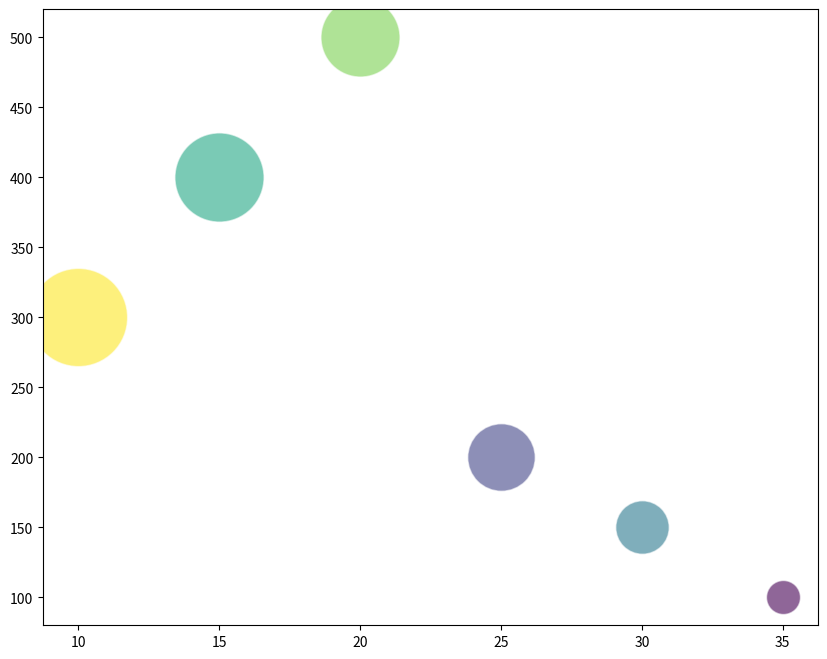

Python code for this plot: (Note: this script raises an exception after producing the figure.)
import matplotlib.pyplot as plt
import numpy as np
from matplotlib import cm
from matplotlib.colors import Normalize

raw_data = '''Product,Units Produced (Millions),Production Cost ($ Billion),Profit Margin (%),Efficiency (Score)
Cars,20,500,25,85
Computers,15,400,30,80
Smartphones,10,300,35,90
Furniture,25,200,20,70
Appliances,30,150,15,75
Clothing,35,100,10,65
'''

# Cleaning data
data_lines = raw_data.split('\n')[:-1]
data_labels = data_lines[0].split(',')[1:]
data = np.array([line.split(',')[1:] for line in data_lines[1:]], dtype=float)
line_labels = [f"{line.split(',')[0]} {line.split(',')[2]}" for line in data_lines[1:]]

# Create new figure
fig, ax = plt.subplots(figsize=(10,8))

# Normalizing size and color of bubbles
size_norm = Normalize(vmin=data[:,2].min(), vmax=data[:,2].max())
color_norm = Normalize(vmin=data[:,3].min(), vmax=data[:,3].max())
bubble_sizes = np.interp(data[:,2], (data[:,2].min(), data[:,2].max()), (600, 5000))

for i in range(len(data)):
    ax.scatter(data[i,0], data[i,1], c=cm.viridis(color_norm(data[i,3])), s=bubble_sizes[i], alpha=0.6, edgecolors='w', label=None)
    ax.scatter([], [], c=cm.viridis(color_norm(data[i,3])), s=20, label=line_labels[i])

# Add colorbar
sm = plt.cm.ScalarMappable(cmap=cm.viridis, norm=color_norm)
sm.set_array([])
fig.colorbar(sm, label=data_labels[3], pad=0)

# Add labels and title
ax.set_xlabel(data_labels[0])
ax.set_ylabel(data_labels[1])
ax.set_title('Productivity and Profitability in Manufacturing Industry 2023')

# Add legend
ax.legend(title=data_labels[2], loc='best')

# Adjust layout
plt.tight_layout()

# Save and clear figure
plt.savefig('/cpfs01/user/yehancheng/workspace/datasets/SimChartV2/demo/bubble/png/165_202312310045.png')
plt.clf()
